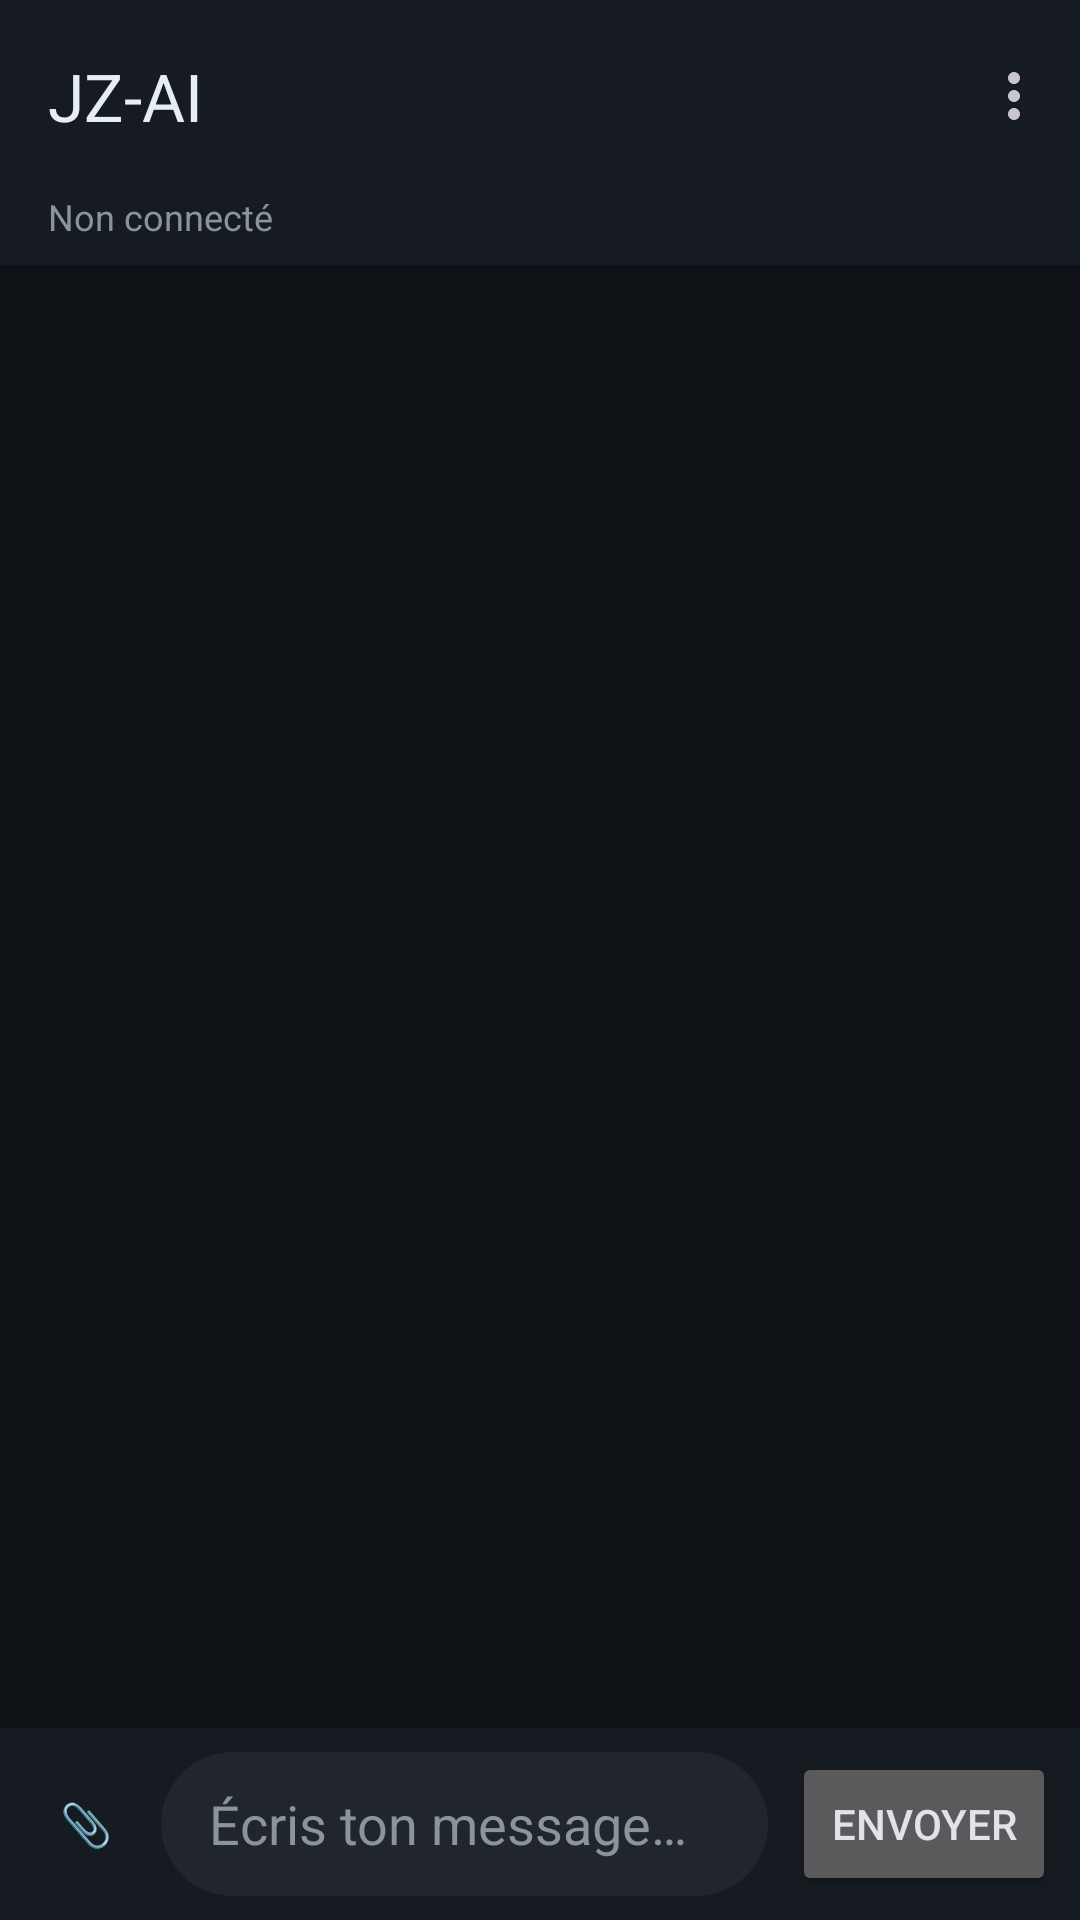

Layout XML and referenced resources for this Android screen:
<!-- AndroidManifest.xml: application theme Theme.JZAI -->
<!-- res/layout/activity_main.xml -->
<?xml version="1.0" encoding="utf-8"?>
<LinearLayout xmlns:android="http://schemas.android.com/apk/res/android"
    xmlns:app="http://schemas.android.com/apk/res-auto"
    android:layout_width="match_parent"
    android:layout_height="match_parent"
    android:background="@color/background"
    android:orientation="vertical">

    <com.google.android.material.appbar.MaterialToolbar
        android:id="@+id/toolbar"
        android:layout_width="match_parent"
        android:layout_height="?attr/actionBarSize"
        android:background="@color/surface"
        app:menu="@menu/main"
        app:title="@string/app_name"
        app:titleTextColor="@color/text" />

    <TextView
        android:id="@+id/status"
        android:layout_width="match_parent"
        android:layout_height="wrap_content"
        android:background="@color/surface"
        android:paddingHorizontal="16dp"
        android:paddingBottom="8dp"
        android:text="@string/status_unknown"
        android:textColor="@color/text_dim"
        android:textSize="12sp" />

    <ScrollView
        android:id="@+id/chatScroll"
        android:layout_width="match_parent"
        android:layout_height="0dp"
        android:layout_weight="1"
        android:clipToPadding="false"
        android:padding="16dp">

        <LinearLayout
            android:id="@+id/chatContainer"
            android:layout_width="match_parent"
            android:layout_height="wrap_content"
            android:orientation="vertical" />
    </ScrollView>

    <ProgressBar
        android:id="@+id/progress"
        style="?android:attr/progressBarStyleHorizontal"
        android:layout_width="match_parent"
        android:layout_height="wrap_content"
        android:indeterminate="true"
        android:visibility="gone" />

    <HorizontalScrollView
        android:id="@+id/attachmentScroll"
        android:layout_width="match_parent"
        android:layout_height="wrap_content"
        android:background="@color/surface"
        android:paddingHorizontal="8dp"
        android:scrollbars="none">

        <LinearLayout
            android:id="@+id/attachmentBar"
            android:layout_width="wrap_content"
            android:layout_height="wrap_content"
            android:orientation="horizontal"
            android:paddingTop="8dp"
            android:visibility="gone" />
    </HorizontalScrollView>

    <LinearLayout
        android:layout_width="match_parent"
        android:layout_height="wrap_content"
        android:background="@color/surface"
        android:gravity="center_vertical"
        android:orientation="horizontal"
        android:padding="8dp">

        <Button
            android:id="@+id/attachButton"
            style="?attr/materialButtonOutlinedStyle"
            android:layout_width="wrap_content"
            android:layout_height="wrap_content"
            android:layout_marginEnd="4dp"
            android:contentDescription="@string/attach"
            android:minWidth="0dp"
            android:paddingHorizontal="12dp"
            android:text="@string/attach_icon" />

        <EditText
            android:id="@+id/input"
            android:layout_width="0dp"
            android:layout_height="wrap_content"
            android:layout_weight="1"
            android:autofillHints=""
            android:background="@drawable/input_background"
            android:hint="@string/input_hint"
            android:inputType="textMultiLine|textCapSentences"
            android:maxLines="4"
            android:minHeight="48dp"
            android:paddingHorizontal="16dp"
            android:textColor="@color/text"
            android:textColorHint="@color/text_dim" />

        <Button
            android:id="@+id/sendButton"
            android:layout_width="wrap_content"
            android:layout_height="wrap_content"
            android:layout_marginStart="8dp"
            android:text="@string/send" />
    </LinearLayout>
</LinearLayout>
<!-- resources referenced by this layout -->
<resources>
  <color name="background">#0E1116</color>
  <color name="surface">#161B22</color>
  <color name="text">#E6EDF3</color>
  <color name="text_dim">#8B949E</color>
  <!-- drawable input_background (drawable) -->
  <?xml version="1.0" encoding="utf-8"?>
  <shape xmlns:android="http://schemas.android.com/apk/res/android"
      android:shape="rectangle">
      <solid android:color="@color/bubble_ai" />
      <corners android:radius="24dp" />
  </shape>
  <string name="app_name">JZ-AI</string>
  <string name="attach">Joindre un fichier</string>
  <string name="attach_icon">📎</string>
  <string name="input_hint">Écris ton message…</string>
  <string name="send">Envoyer</string>
  <string name="status_unknown">Non connecté</string>
  <style name="Theme.JZAI" parent="Theme.Material3.Dark.NoActionBar">
          <item name="colorPrimary">@color/accent</item>
          <item name="colorOnPrimary">@color/text</item>
          <item name="android:colorBackground">@color/background</item>
          <item name="android:statusBarColor" tools:targetApi="21">@color/surface</item>
      </style>
  <color name="bubble_ai">#21262D</color>
  <color name="accent">#1F6FEB</color>
</resources>
